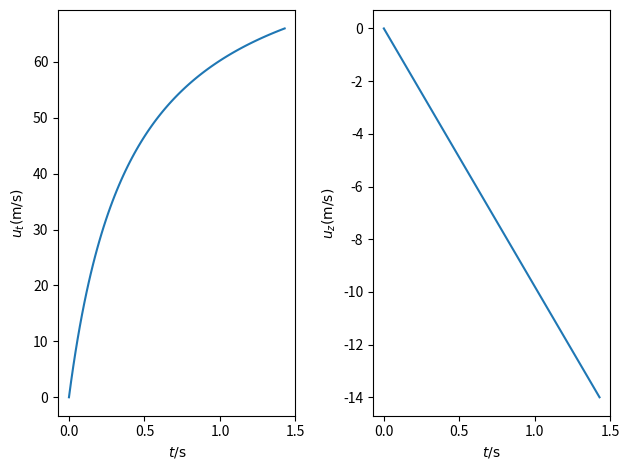

Source code (Python):
# CASE study of a sphere in tornado wind field
# Assumptions:
#     tornado model: Rankine vortex model;
#     vertical veloctiy of the sphere dose not affect its drag;
#     drag coefficient of the sphere is constant 0.5.
import numpy as np
import matplotlib.pyplot as plt
from mpl_toolkits.mplot3d import Axes3D

# Rankine vortex model


def V_r(r, V_R, R):
    '''
    Rankine vortex model of tornado.
    Parameters:
        r:    the radius.
        V_R:  the maximum tangential velocity of the tornado.
        R:    the core radius of the tornado where the maximum
              tangential velocity occures.
    Return:
        tangential velocity at radius r.'''
    if r < R:
        return r / R * V_R
    else:
        return R / r * V_R

# Group A tornado parameters
V_R = 84.9     # maximum tangential velocity (m/s)
R = 45.7       # core radius (m)

# Sphere parameters
d = 8e-3       # diameter (m)
rho_m = 2.0e3  # density (kg/m^3)
l = 2 / 3 * d      # ratio of the volume to the surface area

# Air property
rho_a = 1.225  # density (kg/m^3)
# mu = 1.8e-5    # viscosity (kg/(m-s))
g = 9.8        # gravity (m/s^2)

# Drag coefficient
C_D = 0.5

k = rho_a * C_D / (2 * rho_m * l)

# Initial condition
r0 = R
z0 = 10        # hegith (m)
theta0 = 0


def u_t(t):
    '''
    Calculate the tangential veloctiy of the sphere.
    '''
    U = V_r(r0, V_R, R)
    return (k * U * U * t) / (1 + k * U * t)


def u_z(t):
    '''
    Calculate the vertical veloctiy of the sphere.
    '''
    return -g * t


def theta(t):
    '''
    Calculate the theta of the sphere.
    '''
    U = V_r(r0, V_R, R)
    return theta0 + U / r0 * (t - 1 / (k * U)) * np.log(1 + k * U * t)


def z(t):
    '''
    Calculate the z of the sphere.
    '''
    return z0 - 1 / 2 * g * t * t

# the property of the sphere when hit the ground (z=0 m)
t_g = np.sqrt(2 * z0 / g)
theta_g = theta(t_g)
x = r0 * np.cos(theta_g)
y = r0 * np.sin(theta_g)
u_t_g = u_t(t_g)
u_z_g = u_z(t_g)

print(t_g)
print(x)
print(y)
print(u_t_g)
print(u_z_g)

time = np.linspace(0, t_g, num=100)
u_t_hist = u_t(time)
u_z_hist = u_z(time)
theta_hist = theta(time)
x_hist = r0 * np.cos(theta_hist)
y_hist = r0 * np.sin(theta_hist)
z_hist = z(time)


fig = plt.figure(tight_layout=True)
ax1 = fig.add_subplot(1, 2, 1)
line_ut, = ax1.plot(time, u_t_hist)
ax1.set_xlabel(r'$t / \mathrm{s}$')
ax1.set_ylabel(r'$u_t (\mathrm{m/s})$')
ax2 = fig.add_subplot(1, 2, 2)
line_uz = ax2.plot(time, u_z_hist)
ax2.set_xlabel(r'$t / \mathrm{s}$')
ax2.set_ylabel(r'$u_z (\mathrm{m/s})$')
fig.savefig('velocity_history.png')

# fig2 = plt.figure()
# ax = fig2.add_subplot(111, projection='3d')
# ax.plot(x_hist, y_hist, z_hist)
# ax.set_zlim3d(0, 10)
# ax.set_xlabel('$x/\mathrm{m}$')
# ax.set_ylabel('$y/\mathrm{m}$')
# ax.set_zlabel('$z/\mathrm{m}$')
# plt.show()
